Run: headless pygame with SDL's dummy video driver; simulated clock (each Clock.tick advances the game by its frame time, no real sleeping); random seed 0; keys injected as events and as key.get_pressed() state; mouse plan: one left click at the window centre at the start of phase 2, then a move to the lower-right quarter at the start of phase 3.
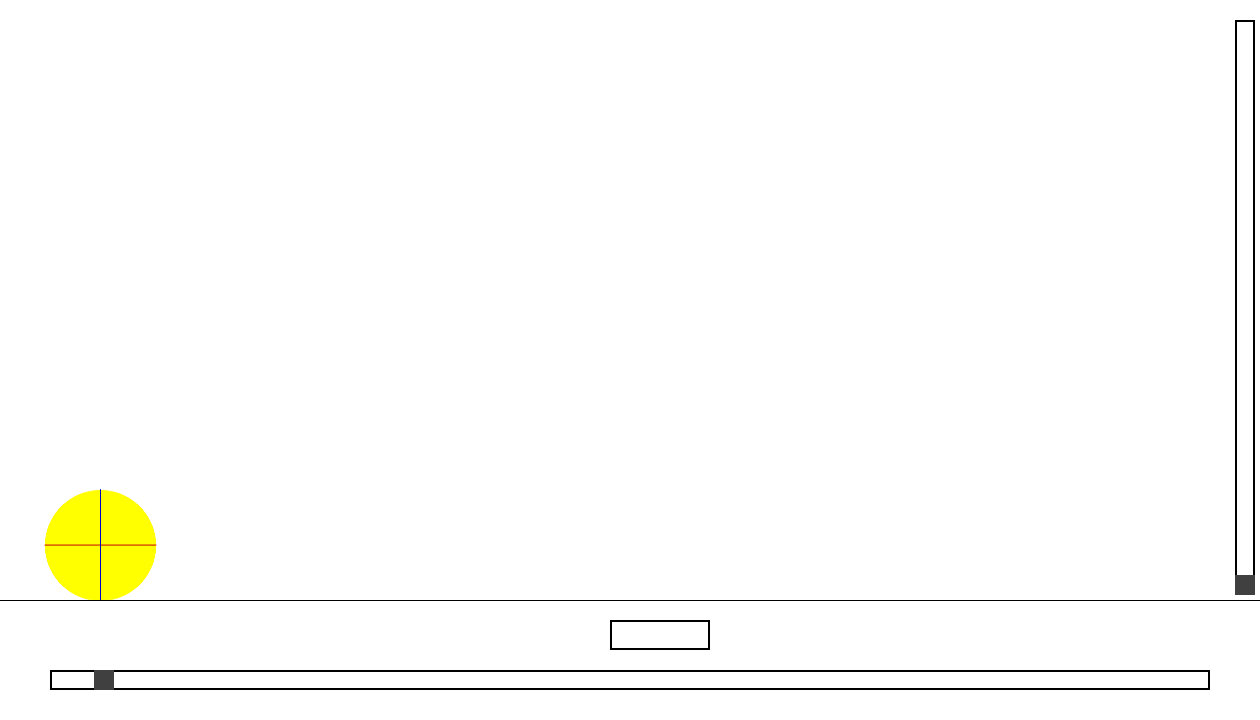
Frame 1 of 4 · flips 1–60 · no input
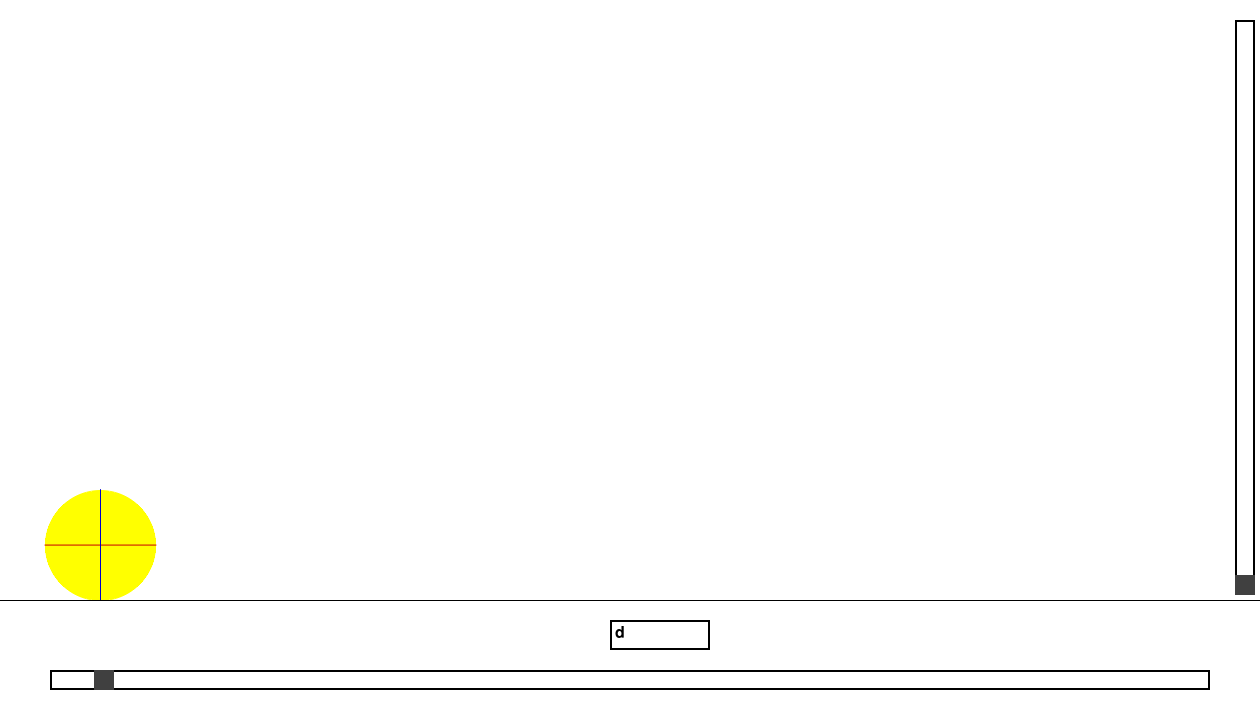
Frame 2 of 4 · flips 61–180 · clicked the window centre · tapped SPACE, RETURN · held RIGHT (→), D
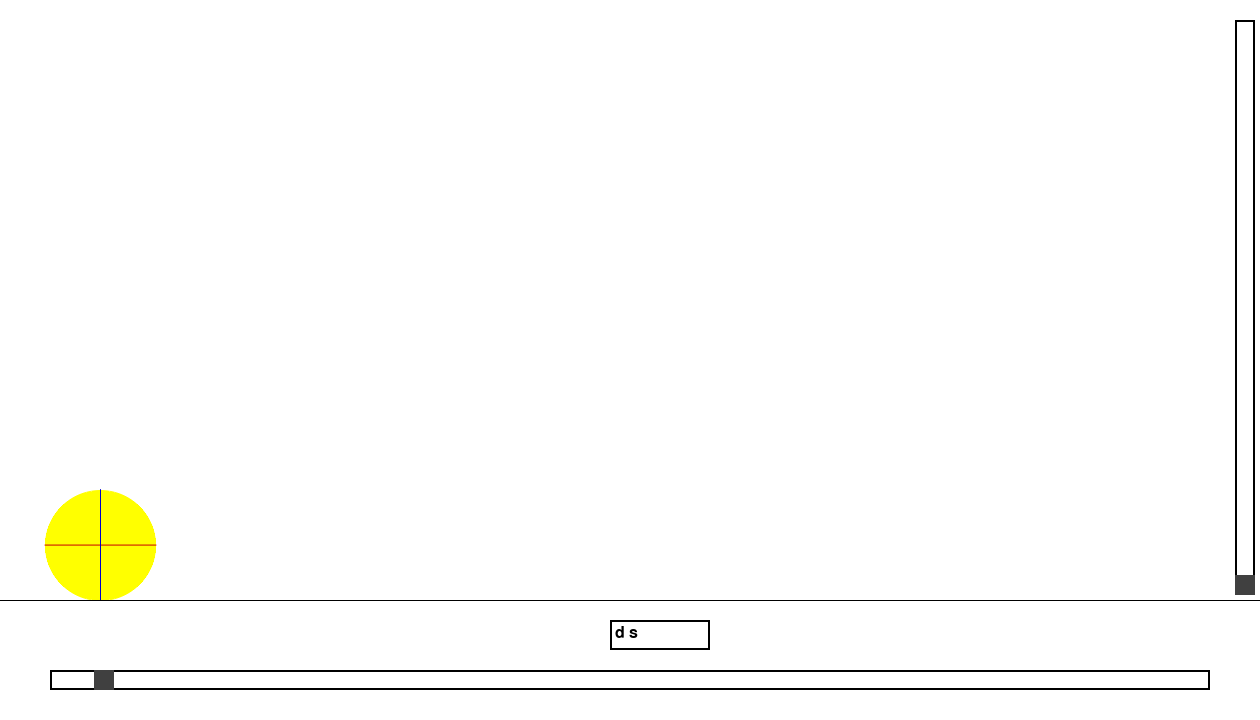
Frame 3 of 4 · flips 181–300 · moved the mouse to the lower-right quarter · held DOWN (↓), S
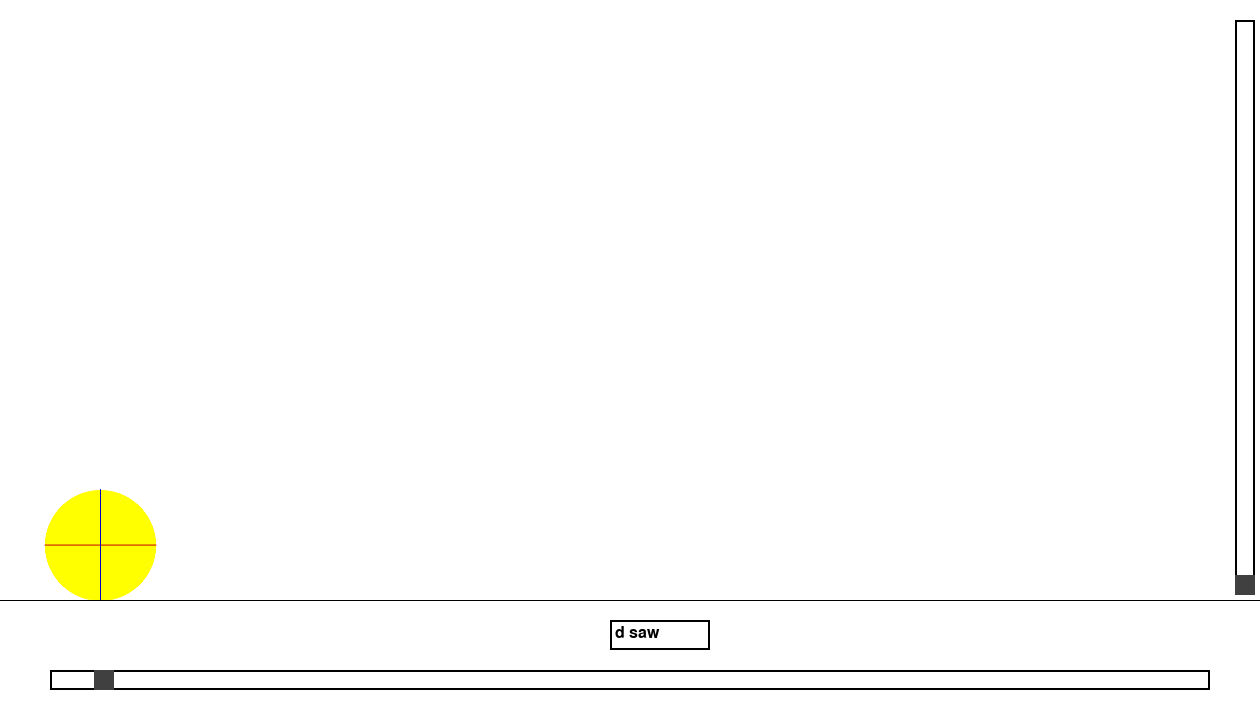
Frame 4 of 4 · flips 301–420 · held LEFT (←), A, UP (↑), W

The pygame program that drew these frames:

import math
import pygame
from pygame import gfxdraw

pygame.init()

SCREEN_WIDTH = 1260
SCREEN_HEIGHT = 720
SCREEN = pygame.display.set_mode((SCREEN_WIDTH, SCREEN_HEIGHT))
pygame.display.set_caption("ILUSTRASI GLBB")
clock = pygame.time.Clock()

WHITE = (255, 255, 255)
KUNING = (255, 255, 0)
RED = (200, 0, 0)
BLUE = (0, 0, 200)
BLACK = (0, 0, 0)
GREY = (64, 64, 64)

circle_radius = 50
init_circle_radius = circle_radius

# Slider horizontal di bagian bawah layar
horizontal_slider_rect = pygame.Rect(50, SCREEN_HEIGHT - 50, SCREEN_WIDTH - 100, 20)
horizontal_slider_grabbed = False
min_slider_x = horizontal_slider_rect.x - circle_radius
max_slider_x = horizontal_slider_rect.x + horizontal_slider_rect.width - circle_radius

# Slider vertikal di sebelah kanan dinding
vertical_slider_rect = pygame.Rect(SCREEN_WIDTH - 25, 20, 20, SCREEN_HEIGHT//1.1 - 80)
vertical_slider_grabbed = False
min_slider_y = vertical_slider_rect.y - circle_radius
max_slider_y = vertical_slider_rect.y + vertical_slider_rect.height - circle_radius

circle_center = (horizontal_slider_rect.x + circle_radius, round(SCREEN_HEIGHT / 1.31))

a = 1
velocity = 0  # Kecepatan pergerakan lingkaran (awalnya 0)
rotation_angle = 0  # Sudut rotasi lingkaran

gravity = 0.98 # Gravitasi, dapat disesuaikan sesuai kebutuhan
velocity_y = 0  # Kecepatan awal pada sumbu y

# Kotak input menggunakan pygame.rect
input_rect = pygame.Rect((SCREEN_WIDTH//2)-20, SCREEN_HEIGHT-100, 100, 30)
input_font = pygame.font.Font(None, 24)
input_text = ""


circle_height = SCREEN_HEIGHT - 120 - circle_center[1]  # Menghitung ketinggian bola dari dasar layar
distance_percentage = (SCREEN_HEIGHT - 120 - circle_center[1]) / (SCREEN_HEIGHT - 120)  # Menghitung persentase jarak bola dari batas atas layar
circle_radius = max(30, init_circle_radius * (1.2 - distance_percentage))

def lingkaran():
    gfxdraw.aacircle(SCREEN, round(circle_center[0]), round(circle_center[1]), round(circle_radius), KUNING)
    gfxdraw.filled_circle(SCREEN, round(circle_center[0]), round(circle_center[1]), round(circle_radius), KUNING)


def sumbu():
    line_length = circle_radius
    x = circle_center[0]
    y = circle_center[1]

    rotation_angle_rad = math.radians(rotation_angle)

    x_line_start = (x - line_length * math.cos(rotation_angle_rad), y - line_length * math.sin(rotation_angle_rad))
    x_line_end = (x + line_length * math.cos(rotation_angle_rad), y + line_length * math.sin(rotation_angle_rad))

    y_line_start = (x - line_length * math.sin(rotation_angle_rad), y + line_length * math.cos(rotation_angle_rad))
    y_line_end = (x + line_length * math.sin(rotation_angle_rad), y - line_length * math.cos(rotation_angle_rad))

    pygame.draw.aaline(SCREEN, RED, x_line_start, x_line_end)
    pygame.draw.aaline(SCREEN, BLUE, y_line_start, y_line_end)


def draw_input_box():
    pygame.draw.rect(SCREEN, WHITE, input_rect)
    pygame.draw.rect(SCREEN, BLACK, input_rect, 2)
    input_surface = input_font.render(str(input_text), True, BLACK)
    SCREEN.blit(input_surface, (input_rect.x + 5, input_rect.y + 5))


def draw_horizontal_slider():
    pygame.draw.rect(SCREEN, WHITE, horizontal_slider_rect)
    pygame.draw.rect(SCREEN, BLACK, horizontal_slider_rect, 2)
    slider_grabbed_color = BLUE if horizontal_slider_grabbed else GREY
    slider_x = horizontal_slider_rect.x + (horizontal_slider_rect.width - 10) * (
            (circle_center[0] - circle_radius) / (SCREEN_WIDTH - circle_radius * 2))
    slider_rect = pygame.Rect(slider_x, horizontal_slider_rect.y, 20, horizontal_slider_rect.height)
    pygame.draw.rect(SCREEN, slider_grabbed_color, slider_rect)


def draw_vertical_slider():
    pygame.draw.rect(SCREEN, WHITE, vertical_slider_rect)
    pygame.draw.rect(SCREEN, BLACK, vertical_slider_rect, 2)
    slider_grabbed_color = BLUE if vertical_slider_grabbed else GREY
    slider_y = vertical_slider_rect.y + (vertical_slider_rect.height - 10) * (
                (circle_center[1] - circle_radius) / (SCREEN_HEIGHT//1.185 - circle_radius * 2))
    slider_rect = pygame.Rect(vertical_slider_rect.x, slider_y, vertical_slider_rect.width, 20)
    pygame.draw.rect(SCREEN, slider_grabbed_color, slider_rect)


def update_velocity():
    global velocity
    try:
        velocity = int(input_text)
    except ValueError:
        print("Invalid input. Please enter a valid number.")

# Variabel penyimpanan
original_velocity = velocity
original_a = a
original_velocity_y = velocity_y
original_circle_radius = circle_radius


def main():
    global circle_center, velocity, rotation_angle, a, input_text, horizontal_slider_grabbed, gravity, vertical_slider_grabbed, velocity_y, circle_radius, gravity_input_text, circle_height
    run = True
    velocity_setx = True  # Tambahkan variabel untuk memeriksa apakah kecepatan telah diatur
    velocity_sety = True

    while run:
        SCREEN.fill(WHITE)
        events = pygame.event.get()

        lingkaran()
        sumbu()
        gfxdraw.line(SCREEN, 0, 600, SCREEN_WIDTH, 600, BLACK)

        draw_horizontal_slider()
        draw_vertical_slider()
        draw_input_box()
        pygame.display.flip()

        for event in events:
            if event.type == pygame.QUIT:
                run = False
            elif event.type == pygame.KEYDOWN:
                if event.key == pygame.K_RETURN:
                    update_velocity()
                    # input_text = ""
                elif event.key == pygame.K_DOWN:
                    velocity_sety = True
                elif event.key == pygame.K_DELETE:
                    input_text = ""
                elif event.key == pygame.K_BACKSPACE:
                    input_text = input_text[:-1]
                else:
                    input_text += event.unicode
            elif event.type == pygame.MOUSEBUTTONDOWN:
                if horizontal_slider_rect.collidepoint(event.pos):
                    horizontal_slider_grabbed = True
                elif vertical_slider_rect.collidepoint(event.pos):
                    vertical_slider_grabbed = True
            elif event.type == pygame.MOUSEBUTTONUP:
                horizontal_slider_grabbed = False
                vertical_slider_grabbed = False
            elif event.type == pygame.MOUSEMOTION:
                if horizontal_slider_grabbed:
                    slider_x = event.pos[0] - circle_radius
                    slider_x = max(min_slider_x, min(max_slider_x, slider_x))
                    circle_center = (slider_x + circle_radius, circle_center[1])
                    rotation_angle = round(slider_x)
                elif vertical_slider_grabbed:
                    velocity_sety = False
                    slider_y = event.pos[1] - circle_radius
                    slider_y = max(min_slider_y + (circle_radius//2) + 5, min(max_slider_y-(circle_radius*2)-10, slider_y))
                    circle_center = (circle_center[0], slider_y + circle_radius)
        
        if velocity_setx:  # Perbarui posisi lingkaran hanya jika kecepatan telah diatur
            circle_center = (circle_center[0] + velocity, circle_center[1])

            # Memeriksa batas dinding pada sumbu x
            if circle_center[0] - circle_radius <= 0 or circle_center[0] + circle_radius >= SCREEN_WIDTH:
                velocity *= -1  # Mengubah arah kecepatan bola agar bola memantul
                circle_center = (
                max(circle_radius, min(SCREEN_WIDTH - circle_radius, circle_center[0])), circle_center[1])  # Memastikan bola tidak melewati batas dinding

            # Mengurangi kecepatan bola seiring waktu
            if velocity < 0:
                velocity += a
                velocitytemp = velocity
                input_text = velocitytemp * -1
            elif velocity > 0:
                velocity -= a
                velocitytemp = velocity
                input_text = velocitytemp 
            else:
                velocity = 0

        if velocity_sety:
            # Memperbarui posisi lingkaran dengan kecepatan pada sumbu y
            circle_center = (circle_center[0], circle_center[1] + velocity_y)

            circle_height = SCREEN_HEIGHT - 120 - circle_center[1]  # Menghitung ketinggian bola dari dasar layar
            # Menghitung persentase jarak bola dari batas atas layar
            distance_percentage = (SCREEN_HEIGHT - 120 - circle_center[1]) / (SCREEN_HEIGHT - 120)
            circle_radius = max(30, init_circle_radius * (1.2 - distance_percentage))

            # Memeriksa batas dinding pada sumbu y
            if circle_center[1] + circle_radius > SCREEN_HEIGHT - 120:
                if velocity_y > 0:
                    velocity_y *= -0.9  # Mengubah arah kecepatan bola dan mengurangi kecepatannya
                    circle_center = (circle_center[0], SCREEN_HEIGHT - 120 - circle_radius)  # Memastikan bola tidak melewati batas bawah
                    if velocity == 0:
                        circle_center = (circle_center[0], SCREEN_HEIGHT - 120 - circle_radius)

            # Mengatur kecepatan pada sumbu y
            velocity_y += gravity

            # Mengurangi kecepatan bola seiring waktu
            if velocity > 0:
                velocity_y -= abs(a)  # Mengurangi kecepatan positif
                if velocity_y < 0:
                    velocity_y = 0  # Menghentikan bola jika kecepatannya menjadi negatif
            elif velocity_y < 0:
                velocity_y += abs(a)  # Mengurangi kecepatan negatif
                if velocity_y > 0:
                    velocity_y = 0  # Menghentikan bola jika kecepatannya menjadi positif
            

            # Memperbarui sudut rotasi lingkaran berdasarkan pergerakan lingkaran
        rotation_angle += velocity

        if velocity == 0:
                # Mengembalikan nilai-nilai asli
            velocity = original_velocity
            a = original_a
                # velocity_y = original_velocity_y
            circle_radius = original_circle_radius
                
            circle_height = SCREEN_HEIGHT - 120 - circle_center[1]  # Menghitung ketinggian bola dari dasar layar
            distance_percentage = (SCREEN_HEIGHT - 120 - circle_center[1]) / (SCREEN_HEIGHT - 120)  # Menghitung persentase jarak bola dari batas atas layar
            circle_radius = max(30, init_circle_radius * (1.2 - distance_percentage))

        clock.tick(30)


if __name__ == "__main__":
    main()

pygame.quit()
